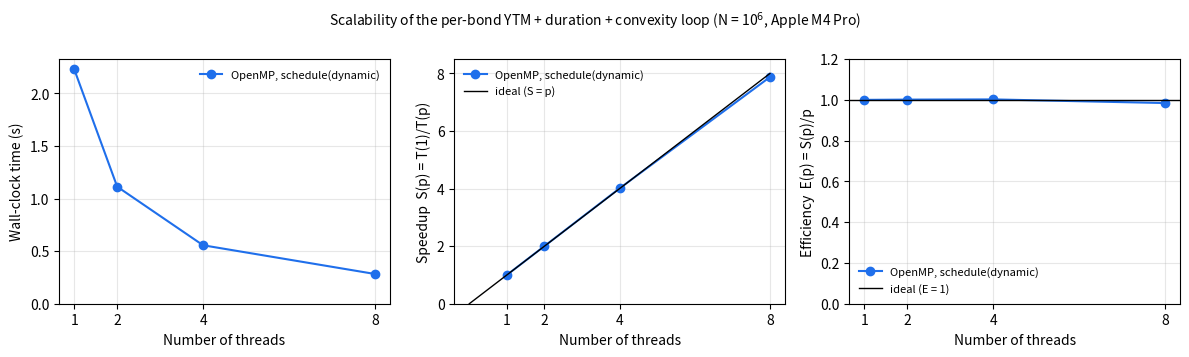

Python code for this plot: (Note: this script raises an exception after producing the figure.)
"""Plot wall-clock time, speedup and efficiency versus thread count.

Data: median of five runs, N = 1,000,000 bonds, Apple M4 Pro (compute loop only).
To add more curves (e.g. static vs dynamic scheduling), add entries to RUNS.
Usage: python3 6.plot_scalability.py   -> fig/scaling.png
"""

import matplotlib
matplotlib.use("Agg")
import matplotlib.pyplot as plt

RUNS = {
    "OpenMP, schedule(dynamic)": {
        1: 2.229205, 2: 1.113167, 4: 0.556026, 8: 0.283055,
    },
}
COLORS = ["#1f6feb", "#d1481f", "#2e7d32"]

fig, ax = plt.subplots(1, 3, figsize=(12, 3.6))
for (label, data), color in zip(RUNS.items(), COLORS):
    p = sorted(data)
    t = [data[k] for k in p]
    s = [t[0] / x for x in t]
    e = [s[i] / p[i] for i in range(len(p))]
    ax[0].plot(p, t, "o-", color=color, label=label)
    ax[1].plot(p, s, "o-", color=color, label=label)
    ax[2].plot(p, e, "o-", color=color, label=label)

pmax = max(max(d) for d in RUNS.values())
ax[1].plot([0, pmax], [0, pmax], "k-", lw=1, label="ideal (S = p)")
ax[2].axhline(1.0, color="k", lw=1, label="ideal (E = 1)")

ax[0].set_ylabel("Wall-clock time (s)")
ax[1].set_ylabel("Speedup  S(p) = T(1)/T(p)")
ax[2].set_ylabel("Efficiency  E(p) = S(p)/p")
ax[2].set_ylim(0, 1.2)
ax[0].set_ylim(bottom=0)
ax[1].set_ylim(0, pmax + 0.5)
for a in ax:
    a.set_xlabel("Number of threads")
    a.set_xticks(sorted(set(k for d in RUNS.values() for k in d)))
    a.grid(alpha=0.3)
    a.legend(fontsize=8, frameon=False)
fig.suptitle("Scalability of the per-bond YTM + duration + convexity loop "
             "(N = 10$^6$, Apple M4 Pro)", fontsize=10)
fig.tight_layout()
fig.savefig("fig/scaling.png", dpi=200)
print("wrote fig/scaling.png")
